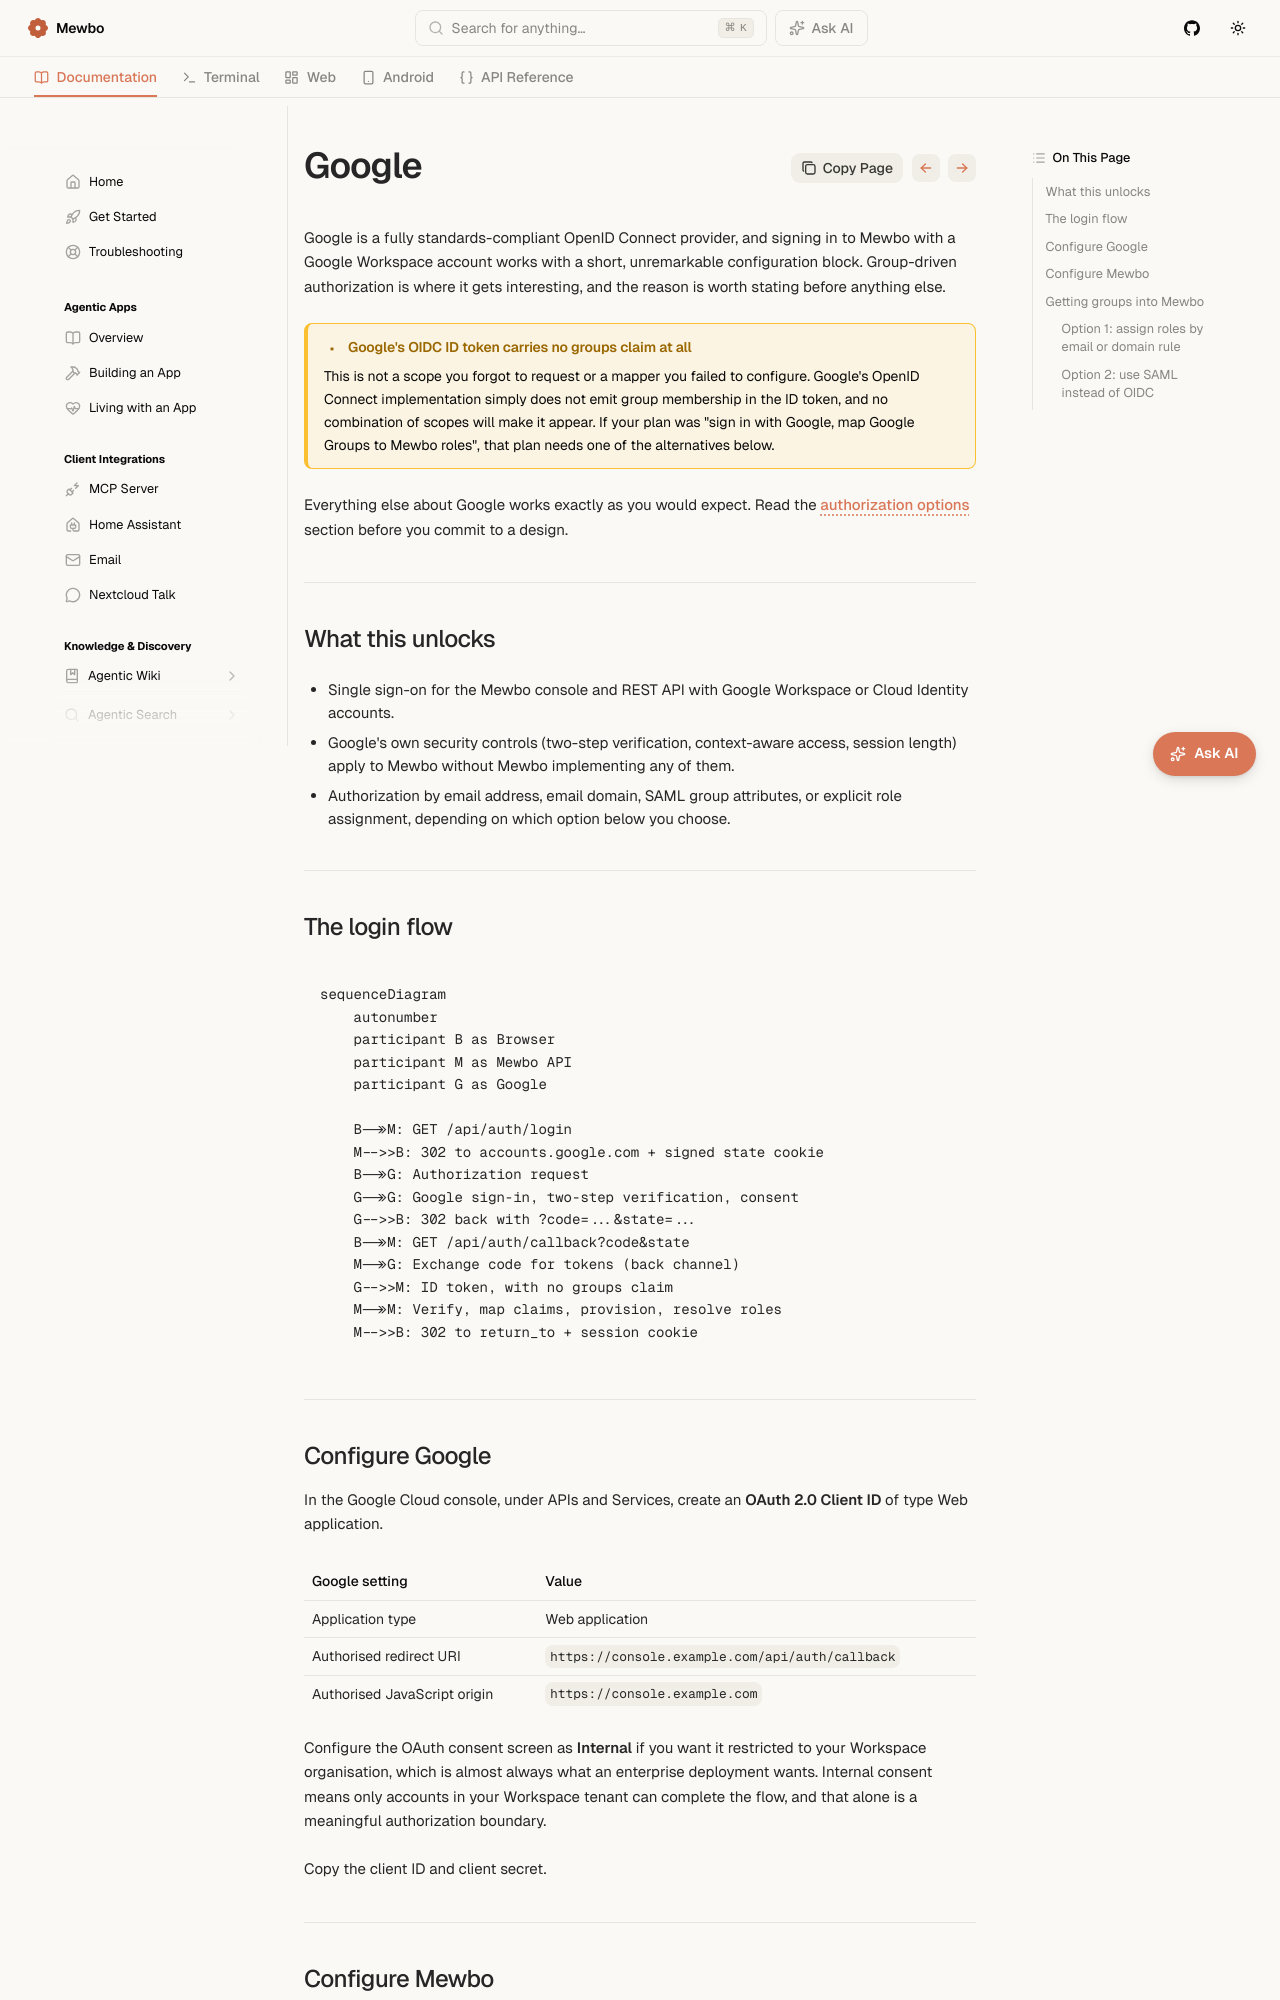

repository: mewbo-com/Assistant · page: latest/integrations-google/index.html · generator: mkdocs

# Google Cloud Identity and Workspace

Google is a fully standards-compliant OpenID Connect provider, and signing in to Mewbo with a Google Workspace account works with a short, unremarkable configuration block. Group-driven authorization is where it gets interesting, and the reason is worth stating before anything else.

> [!WARNING] Google's OIDC ID token carries no groups claim at all
> This is not a scope you forgot to request or a mapper you failed to configure. Google's OpenID Connect implementation simply does not emit group membership in the ID token, and no combination of scopes will make it appear. If your plan was "sign in with Google, map Google Groups to Mewbo roles", that plan needs one of the alternatives below.

Everything else about Google works exactly as you would expect. Read the [authorization options](#getting-groups-into-mewbo) section before you commit to a design.

---

## What this unlocks

- Single sign-on for the Mewbo console and REST API with Google Workspace or Cloud Identity accounts.
- Google's own security controls (two-step verification, context-aware access, session length) apply to Mewbo without Mewbo implementing any of them.
- Authorization by email address, email domain, SAML group attributes, or explicit role assignment, depending on which option below you choose.

---

## The login flow

```mermaid
sequenceDiagram
    autonumber
    participant B as Browser
    participant M as Mewbo API
    participant G as Google

    B->>M: GET /api/auth/login
    M-->>B: 302 to accounts.google.com + signed state cookie
    B->>G: Authorization request
    G->>G: Google sign-in, two-step verification, consent
    G-->>B: 302 back with ?code=...&state=...
    B->>M: GET /api/auth/callback?code&state
    M->>G: Exchange code for tokens (back channel)
    G-->>M: ID token, with no groups claim
    M->>M: Verify, map claims, provision, resolve roles
    M-->>B: 302 to return_to + session cookie
```

---

## Configure Google

In the Google Cloud console, under APIs and Services, create an **OAuth 2.0 Client ID** of type Web application.

| Google setting | Value |
|---|---|
| Application type | Web application |
| Authorised redirect URI | `https://console.example.com/api/auth/callback` |
| Authorised JavaScript origin | `https://console.example.com` |

Configure the OAuth consent screen as **Internal** if you want it restricted to your Workspace organisation, which is almost always what an enterprise deployment wants. Internal consent means only accounts in your Workspace tenant can complete the flow, and that alone is a meaningful authorization boundary.

Copy the client ID and client secret.

---
